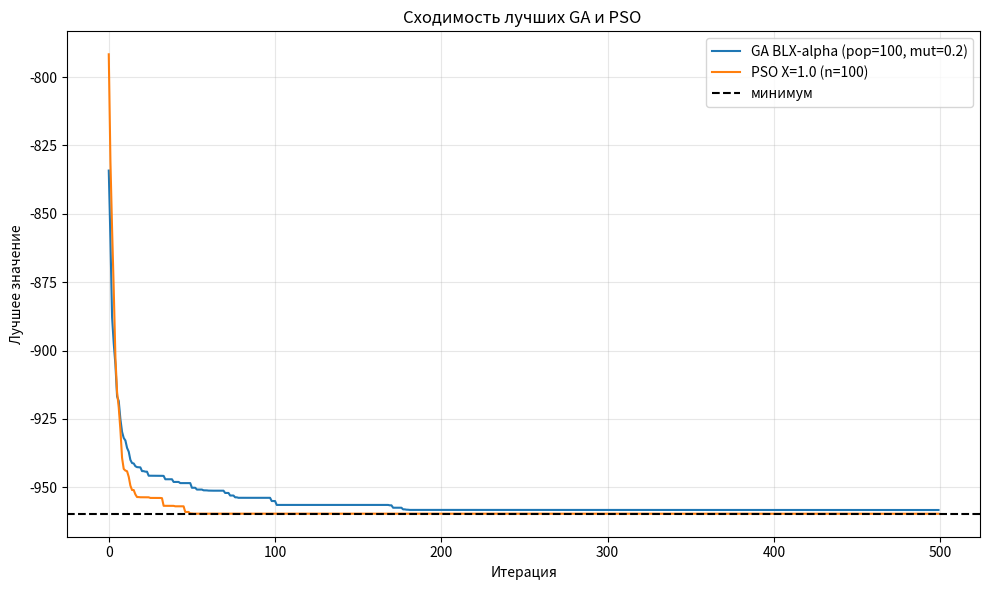

Write Python code to recreate this figure.
import math
import os
import random

import matplotlib.pyplot as plt

OPTIMAL_VALUE = -959.6407
SCOPE = (-512.0, 512.0)


def fitness_function(x, y):
    return -(y + 47) * math.sin(math.sqrt(abs(x / 2 + (y + 47)))) - x * math.sin(
        math.sqrt(abs(x - (y + 47)))
    )


def fitness_function_value(chromosome):
    return fitness_function(chromosome[0], chromosome[1])


def selection(population, size=4):
    competition = []
    while len(competition) < size:
        competition.append(random.choice(population))
    best = None
    best_val = None
    for item in competition:
        value = fitness_function_value(item)
        if best is None or value < best_val:
            best = item
            best_val = value
    return best


def mutate(chromosome, rate):
    if random.random() < rate:
        for i in range(len(chromosome)):
            chromosome[i] = random.uniform(*SCOPE)
    return chromosome


def blx_alpha(chrom1, chrom2, alpha=0.5):
    new_chromosomes = [[], []]
    for i in range(2):
        for j in range(2):
            d = abs(chrom1[j] - chrom2[j])
            new_val = random.uniform(
                min(chrom1[j], chrom2[j]) - alpha * d,
                max(chrom1[j], chrom2[j]) + alpha * d,
            )
            new_val = max(SCOPE[0], min(SCOPE[1], new_val))
            new_chromosomes[i].append(new_val)
    return new_chromosomes


def run_ga(crossover_type, mut_rate, pop_size, max_iter):
    best_chromosome = None
    best_fitness_value = None
    pop = [[random.uniform(*SCOPE) for _ in range(2)] for _ in range(pop_size)]
    best_fitness_history = []

    for _ in range(max_iter):
        new_pop = pop[:]
        while len(new_pop) < pop_size * 2:
            chrom1 = selection(pop)
            chrom2 = selection(pop)
            chrom3, chrom4 = blx_alpha(chrom1, chrom2)
            mutate(chrom3, mut_rate)
            mutate(chrom4, mut_rate)
            new_pop.append(chrom3)
            new_pop.append(chrom4)

        pop = sorted(new_pop, key=fitness_function_value)[:pop_size]
        fit_val = fitness_function_value(pop[0])
        if best_chromosome is None or best_fitness_value > fit_val:
            best_fitness_value = fit_val
            best_chromosome = pop[0]
        best_fitness_history.append(best_fitness_value)

    return best_fitness_history


def run_pso(f1, f2, particle_size, max_iter):
    X = 1.0
    gbest = [random.uniform(*SCOPE), random.uniform(*SCOPE)]
    fitness_gbest = fitness_function(gbest[0], gbest[1])
    particle_list = []

    class Particle:
        def __init__(self, x, y, v0):
            self.fitness = fitness_function(x, y)
            self.position = [x, y]
            self.pbest = [x, y]
            self.fitness_pbest = self.fitness
            self.v = v0

    def move(p):
        nonlocal gbest, fitness_gbest
        r1 = random.uniform(0, 1)
        r2 = random.uniform(0, 1)
        v_x = X * (p.v[0] + f1 * r1 * (p.pbest[0] - p.position[0]) + f2 * r2 * (gbest[0] - p.position[0]))
        v_y = X * (p.v[1] + f1 * r1 * (p.pbest[1] - p.position[1]) + f2 * r2 * (gbest[1] - p.position[1]))
        p.v = [v_x, v_y]
        p.position[0] = min(SCOPE[1], max(SCOPE[0], p.position[0] + v_x))
        p.position[1] = min(SCOPE[1], max(SCOPE[0], p.position[1] + v_y))
        p.fitness = fitness_function(p.position[0], p.position[1])
        if p.fitness < p.fitness_pbest:
            p.fitness_pbest = p.fitness
            p.pbest = p.position[:]
        if p.fitness < fitness_gbest:
            fitness_gbest = p.fitness
            gbest = p.position[:]

    for _ in range(particle_size):
        v = [random.uniform(*SCOPE), random.uniform(*SCOPE)]
        particle_list.append(Particle(random.uniform(*SCOPE), random.uniform(*SCOPE), v))

    best_history = []
    for _ in range(max_iter):
        for p in particle_list:
            move(p)
        best_history.append(fitness_gbest)

    return best_history


def main():
    iterations = int(os.getenv("CONVERGENCE_ITERS", "500"))
    runs = int(os.getenv("NUM_RUNS", "25"))

    ga_histories = []
    for _ in range(runs):
        ga_histories.append(run_ga("BLX-alpha", 0.2, 100, iterations))

    pso_histories = []
    for _ in range(runs):
        pso_histories.append(run_pso(2.05, 2.05, 100, iterations))

    ga_history = []
    for i in range(iterations):
        values = []
        for h in ga_histories:
            values.append(h[i])
        ga_history.append(sum(values) / len(values))

    pso_history = []
    for i in range(iterations):
        values = []
        for h in pso_histories:
            values.append(h[i])
        pso_history.append(sum(values) / len(values))

    fig, ax = plt.subplots(figsize=(10, 6))
    ax.plot(ga_history, label="GA BLX-alpha (pop=100, mut=0.2)", linewidth=1.5)
    ax.plot(pso_history, label="PSO X=1.0 (n=100)", linewidth=1.5)
    ax.axhline(y=OPTIMAL_VALUE, color="black", linestyle="--", label="минимум")
    ax.set_xlabel("Итерация")
    ax.set_ylabel("Лучшее значение")
    ax.set_title("Сходимость лучших GA и PSO ")
    ax.grid(alpha=0.3)
    ax.legend()
    plt.tight_layout()
    plt.savefig("best_ga_vs_pso.png", dpi=150)
    plt.close()


if __name__ == "__main__":
    main()
